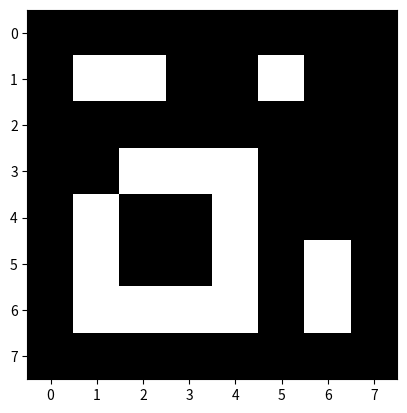

Here is the Python script that generated this plot:
import numpy as np
import matplotlib.pyplot as plt
import math


def a():
    X = np.zeros([8, 8])
    X[1, 1:3] = 1
    X[1, 5:7] = 1
    X[3, 3:5] = 1
    X[5:7, 1::5] = 1
    X[6, 2:6] = 1
    plt.imshow(X, cmap='gray')
    plt.show()


def b():
    X = np.ones([8, 8])
    X[1, 1:3] = 0
    X[1, 5:7] = 0
    X[3, 3:5] = 0
    X[5:7, 1::5] = 0
    X[6, 2:6] = 0
    plt.imshow(X, cmap='gray')
    plt.show()


def c(matrixA, matrixB):
    normMatrixA = math.sqrt((matrixA @ matrixA.transpose()).trace())
    normMatrixB = math.sqrt((matrixB @ matrixB.transpose()).trace())
    normMatrixAB = normMatrixA * normMatrixB
    frobeniusInnerProduct = (matrixA.transpose() @ matrixB).trace()
    normalFrobenius = frobeniusInnerProduct / normMatrixAB
    return normalFrobenius >= 0.8


def fake():
    x = np.zeros([8, 8])
    for i in range(1, 7):
        for j in range(1, 7):
            x[i][j] = np.random.randint(0, 2)
    return x

def d():
    y = mat()
    while (True):
        #
        x = fake()
        if (c(x, y)):
            print("Access Permitted")
            plt.imshow(y, cmap='gray')
            plt.show()
            plt.imshow(x, cmap='gray')
            plt.show()
            break;

        else:
            print("Access Denied")


def mat():
    X = np.zeros([8, 8])
    X[1, 1:3] = 1
    X[1, 5:7] = 1
    X[3, 3:5] = 1
    X[5:7, 1::5] = 1
    X[6, 2:6] = 1
    return X


if __name__ == '__main__':
    # a()
    # b()
    # v = mat()
    # u = mat()
    # c(u, v)
    d()
